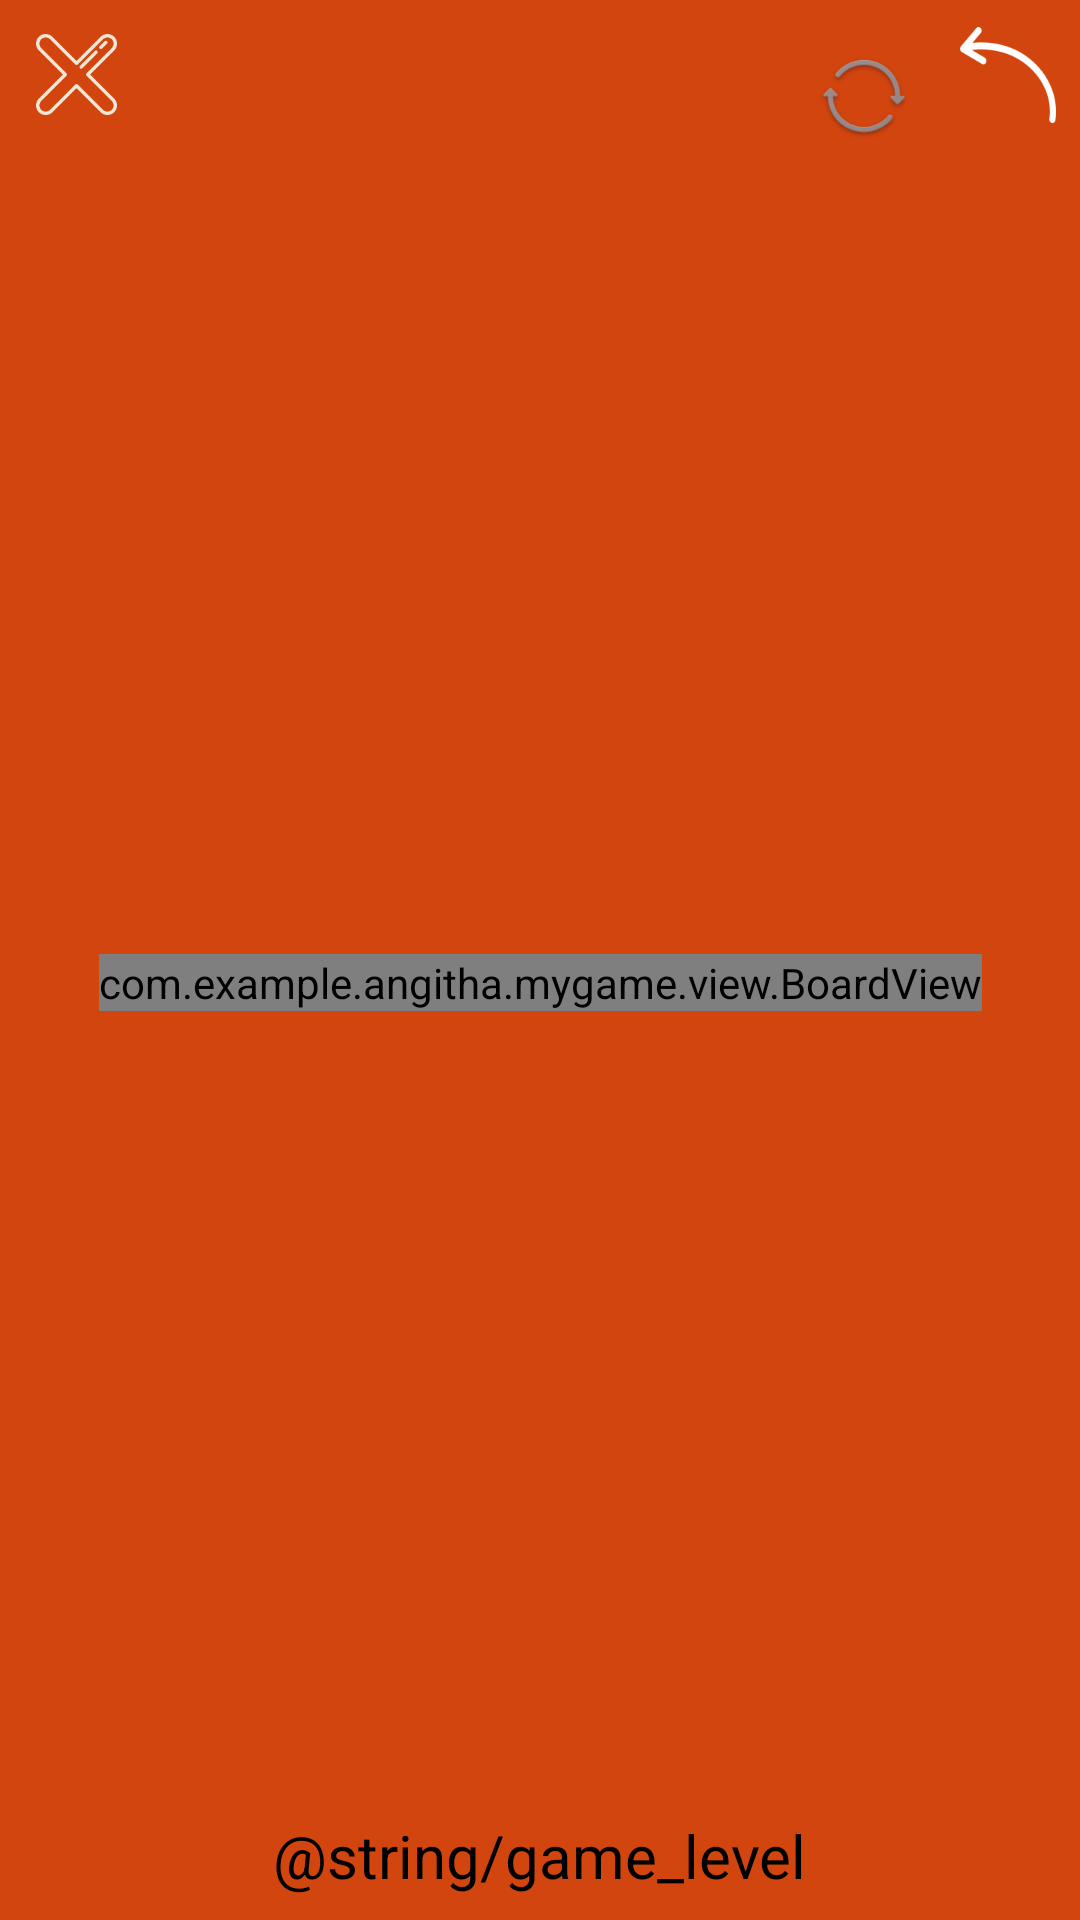

Layout XML and referenced resources for this Android screen:
<!-- AndroidManifest.xml: application theme Theme.AppCompat.Light.NoActionBar -->
<!-- res/layout/activity_game_play.xml -->
<?xml version="1.0" encoding="utf-8"?>
<android.support.constraint.ConstraintLayout
    xmlns:android="http://schemas.android.com/apk/res/android"
    xmlns:app="http://schemas.android.com/apk/res-auto"
    xmlns:tools="http://schemas.android.com/tools"
    android:id="@+id/game_linear_layout"
    android:layout_width="match_parent"
    android:layout_height="match_parent"
    android:layout_gravity="center"
    android:background="@color/dark_orange"
    tools:layout_editor_absoluteY="31dp">

    <ImageView
        android:id="@+id/close"
        android:layout_width="wrap_content"
        android:layout_height="wrap_content"
        android:layout_gravity="end"
        android:layout_marginLeft="8dp"
        android:layout_marginStart="8dp"
        android:layout_marginTop="8dp"
        android:src="@drawable/close"
        app:layout_constraintBottom_toBottomOf="@+id/timer"
        app:layout_constraintStart_toStartOf="parent"
        app:layout_constraintTop_toTopOf="parent" />

    <TextView
        android:id="@+id/timer"
        android:layout_width="wrap_content"
        android:layout_height="wrap_content"
        android:layout_marginBottom="8dp"
        android:layout_marginEnd="8dp"
        android:layout_marginStart="8dp"
        android:layout_marginTop="8dp"
        android:text="@string/timer"
        android:textColor="@color/colorBlack"
        android:textSize="20dp"
        android:visibility="invisible"
        app:layout_constraintBottom_toBottomOf="@+id/refresh"
        app:layout_constraintEnd_toStartOf="@+id/refresh"
        app:layout_constraintStart_toEndOf="@+id/close"
        app:layout_constraintTop_toTopOf="parent" />


    <ImageView
        android:id="@+id/refresh"
        android:layout_width="wrap_content"
        android:layout_height="wrap_content"
        android:layout_gravity="end"
        android:layout_marginEnd="8dp"
        android:layout_marginRight="8dp"
        android:layout_marginTop="8dp"
        android:src="@drawable/refresh"
        app:layout_constraintEnd_toStartOf="@+id/undo"
        app:layout_constraintTop_toTopOf="parent" />

    <ImageView
        android:id="@+id/undo"
        android:layout_width="wrap_content"
        android:layout_height="wrap_content"
        android:layout_gravity="end"
        android:layout_marginRight="8dp"
        android:layout_marginEnd="8dp"
        android:layout_marginTop="8dp"
        android:src="@drawable/undo"
        app:layout_constraintBottom_toBottomOf="@+id/timer"
        app:layout_constraintEnd_toEndOf="parent"
        app:layout_constraintTop_toTopOf="parent" />

    <com.example.angitha.mygame.view.BoardView
        android:id="@+id/game_table_layout"
        android:layout_width="wrap_content"
        android:layout_height="wrap_content"
        android:layout_marginTop="8dp"
        app:layout_constraintBottom_toTopOf="@+id/level"
        app:layout_constraintEnd_toEndOf="parent"
        app:layout_constraintStart_toStartOf="parent"
        app:layout_constraintTop_toBottomOf="@+id/timer" />

    <ImageView
        android:id="@+id/previousLevel"
        android:layout_width="56dp"
        android:layout_height="wrap_content"
        android:layout_gravity="start"
        android:layout_marginBottom="8dp"
        android:layout_marginLeft="8dp"
        android:layout_marginStart="8dp"
        android:layout_marginTop="8dp"
        android:src="@drawable/back"
        android:visibility="invisible"
        app:layout_constraintBottom_toBottomOf="parent"
        app:layout_constraintStart_toStartOf="parent"
        app:layout_constraintTop_toTopOf="@+id/nextLevel" />

    <TextView
        android:id="@+id/level"
        android:layout_width="wrap_content"
        android:layout_height="wrap_content"
        android:layout_marginBottom="8dp"
        android:layout_marginEnd="8dp"
        android:layout_marginStart="8dp"
        android:layout_marginTop="8dp"
        android:text="@string/game_level"
        android:textColor="@color/colorBlack"
        android:textSize="20dp"
        app:layout_constraintBottom_toBottomOf="parent"
        app:layout_constraintEnd_toStartOf="@+id/nextLevel"
        app:layout_constraintStart_toEndOf="@+id/previousLevel"
        app:layout_constraintTop_toTopOf="@+id/nextLevel" />

    <ImageView
        android:id="@+id/nextLevel"
        android:layout_width="56dp"
        android:layout_height="wrap_content"
        android:layout_gravity="start"
        android:layout_marginBottom="8dp"
        android:layout_marginEnd="8dp"
        android:layout_marginRight="8dp"
        android:rotation="180"
        android:visibility="invisible"
        android:src="@drawable/back"
        app:layout_constraintBottom_toBottomOf="parent"
        app:layout_constraintEnd_toEndOf="parent" />

</android.support.constraint.ConstraintLayout>
<!-- resources referenced by this layout -->
<resources>
  <color name="colorBlack">#000000</color>
  <color name="dark_orange">#d2450f</color>
  <!-- drawable back: png bitmap (drawable-hdpi, 1365 bytes) -->
  <!-- drawable close: png bitmap (drawable-hdpi, 2505 bytes) -->
  <!-- drawable refresh: png bitmap (drawable-hdpi, 1796 bytes) -->
  <!-- drawable undo: png bitmap (drawable-hdpi, 1166 bytes) -->
</resources>
